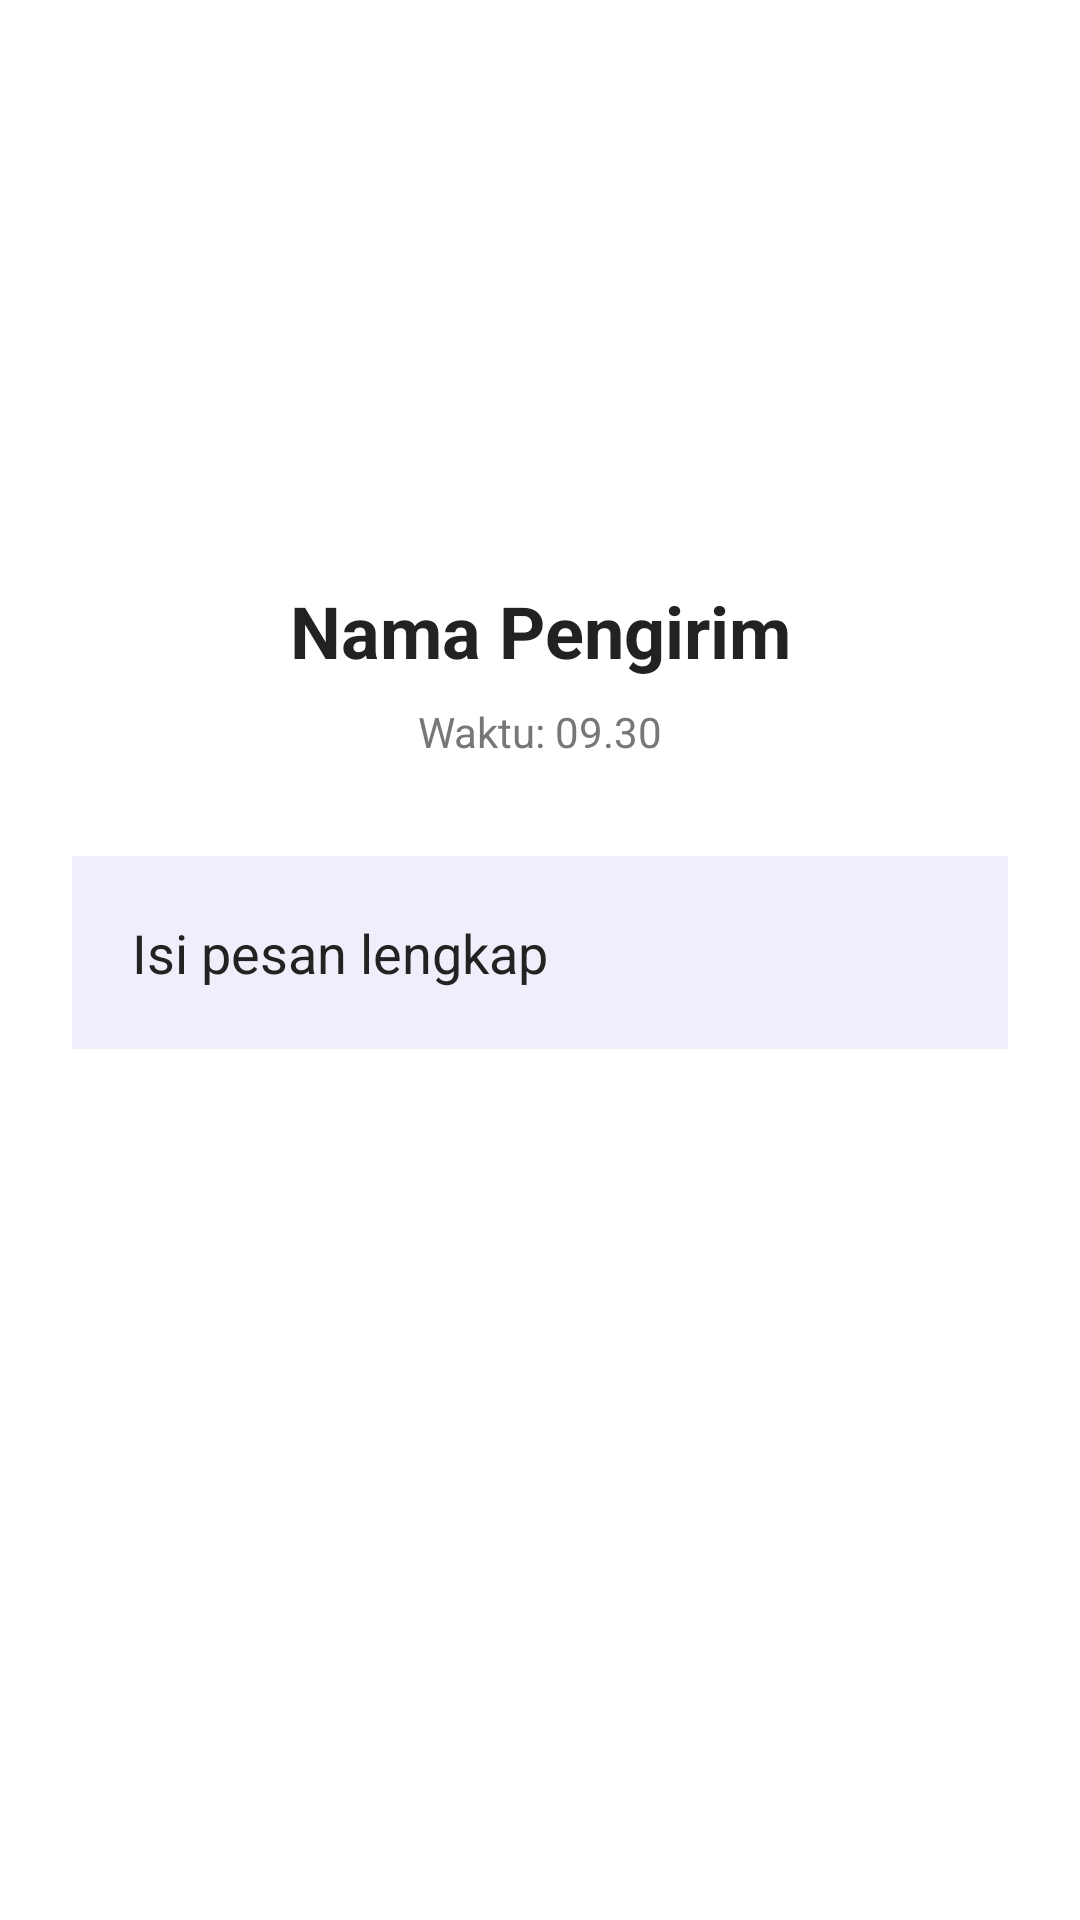

Layout XML and referenced resources for this Android screen:
<!-- AndroidManifest.xml: application theme Theme.Akbar_3TIB -->
<!-- res/layout/activity_message_detail.xml -->
<?xml version="1.0" encoding="utf-8"?>
<LinearLayout
    xmlns:android="http://schemas.android.com/apk/res/android"
    android:layout_width="match_parent"
    android:layout_height="match_parent"
    android:orientation="vertical"
    android:gravity="center_horizontal"
    android:padding="24dp"
    android:background="#FFFFFF">

    <ImageView
        android:id="@+id/detailAvatar"
        android:layout_width="110dp"
        android:layout_height="110dp"
        android:layout_marginTop="40dp"
        android:contentDescription="Avatar pengirim"
        android:scaleType="centerCrop"
        android:src="@mipmap/ic_launcher" />

    <TextView
        android:id="@+id/detailSender"
        android:layout_width="match_parent"
        android:layout_height="wrap_content"
        android:layout_marginTop="20dp"
        android:gravity="center"
        android:text="Nama Pengirim"
        android:textColor="#222222"
        android:textSize="24sp"
        android:textStyle="bold" />

    <TextView
        android:id="@+id/detailTime"
        android:layout_width="match_parent"
        android:layout_height="wrap_content"
        android:layout_marginTop="8dp"
        android:gravity="center"
        android:text="Waktu: 09.30"
        android:textColor="#777777"
        android:textSize="14sp" />

    <TextView
        android:id="@+id/detailMessage"
        android:layout_width="match_parent"
        android:layout_height="wrap_content"
        android:layout_marginTop="32dp"
        android:background="#F1EDFA"
        android:padding="20dp"
        android:text="Isi pesan lengkap"
        android:textColor="#222222"
        android:textSize="18sp" />

</LinearLayout>
<!-- resources referenced by this layout -->
<resources>
  <style name="Theme.Akbar_3TIB" parent="Theme.MaterialComponents.DayNight.NoActionBar">
  
          <item name="colorPrimary">#6750A4</item>
          <item name="colorPrimaryVariant">#4F378B</item>
          <item name="colorOnPrimary">#FFFFFF</item>
  
          <item name="colorSecondary">#625B71</item>
          <item name="colorSecondaryVariant">#4F465F</item>
          <item name="colorOnSecondary">#FFFFFF</item>
  
          <item name="colorSurface">#FFFFFF</item>
          <item name="colorOnSurface">#1C1B1F</item>
  
          <item name="android:colorBackground">#FFFFFF</item>
          <item name="colorError">#B3261E</item>
      </style>
</resources>
